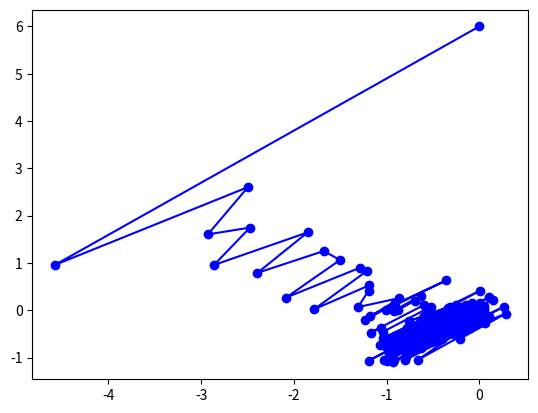

This chart was generated by the following Python code:
import math
import random

import matplotlib.pyplot as plt
import numpy as np


# 势能
from matplotlib.animation import FuncAnimation


def U(xx: np.ndarray):
    res = np.matmul(xx, np.linalg.inv(np.array([[1, 0.8], [0.8, 1]])))
    res = np.matmul(res, np.transpose(xx))
    return res


# 势能的导数
def dU(xx: np.ndarray):
    res = np.matmul(xx, np.linalg.inv(np.array([[1, 0.8], [0.8, 1]])))
    return res


# 动能
def K(p: np.ndarray):
    res = np.matmul(p, np.transpose(p))
    return res


if __name__ == '__main__':
    np.random.seed(1234)
    delta = 0.3  # leap frog的步长
    nSample = 200  # 需要采样的样本数量
    L = 20  # leap frog的步数

    # 初始化
    x = np.zeros((nSample, 2))
    x0 = np.array([0, 6])

    x[0, :] = x0
    t = 0

    while t < nSample - 1:
        t = t + 1
        p0 = np.random.rand(1, 2)  # 随机采样一个动量
        # leap frog方法
        pStar = p0 - delta / 2 * dU(x[t - 1, :])  # 动量移动半步
        xStar = x[t - 1, :] + delta * pStar  # 位置移动一步，这里pStar是U对P的偏导
        for jL in range(1, L - 1):
            pStar = pStar - delta * dU(xStar)
            xStar = xStar + delta * pStar
        pStar = pStar - delta / 2 * dU(xStar)

        U0 = U(x[t - 1, :])
        UStar = U(xStar)[0, 0]

        K0 = K(p0)
        KStar = K(pStar)[0, 0]

        # 计算是否接受这个样本
        alpha = min(1., math.exp((U0 + K0) - (UStar + KStar)))
        u = random.random()
        if u < alpha:
            x[t, :] = xStar
            print(xStar)
        else:
            x[t, :] = x[t - 1, :]

    fig, ax = plt.subplots()
    line, = plt.plot(x[:, 0], x[:, 1], 'ob-')


    def update(i):
        line.set_xdata(x[0:i, 0])
        line.set_ydata(x[0:i, 1])
        return line


    ani = FuncAnimation(fig, update, interval=100)

    plt.show()
